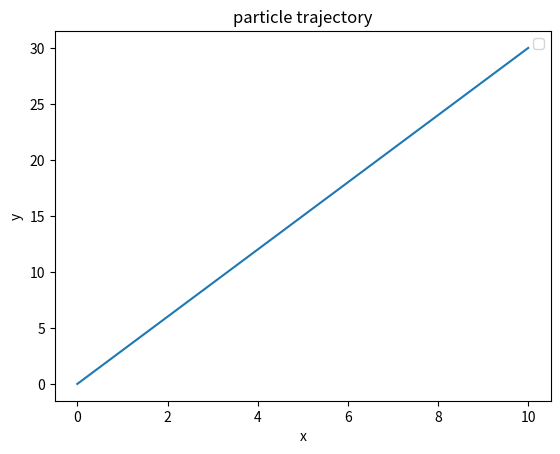
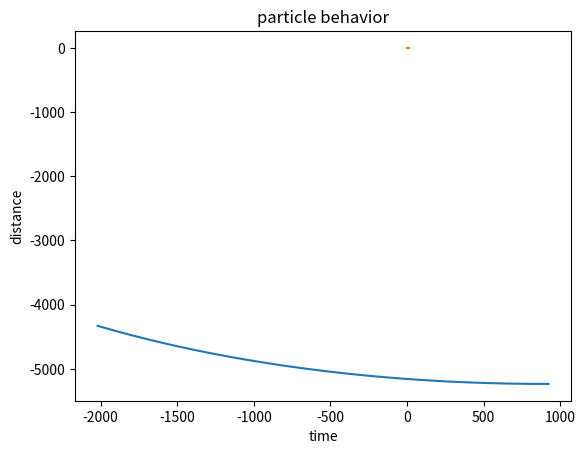

Here is the Python script that generated these plots, in order:
# -*- coding: utf-8 -*-
"""
Created on Thu Jan 23 15:53:15 2020

[redacted]
"""
# Physics Project

# Make everything 2d
# Two distance variables (x,y)

#x = vx*time + x0 <- x0 = 0
#y = vy*time + y0 <- y0 = 0
# RNG for y position

import random
import matplotlib.pyplot as plt
import numpy as np # How to draw spirals

class Particles:
    def __init__(self, charge, velocity, trajectories=None):
        """
        Initializes the Particle class
        """
        self.charge = charge
#        self.mass = mass
        self.velocity = velocity
        self.trajectories = trajectories

class Beam:
    def __init__(self, rad, leng, time, strength):
        self.rad = rad
        self.leng = leng
        self.time = time
        self.strength = strength
        
    def shoot_particles(self, particles):
        plt.figure("particle trajectory")
        plt.title("particle trajectory")
        time = np.linspace(0, self.time, 10)
        for particle in particles:
            plt.plot(time, particle.velocity*time)
            plt.xlabel('x')
            plt.ylabel('y')
        plt.legend()
        plt.show()
    
    def particle_behavior(self, particles):
        plt.figure("particle behavior")
        plt.title("particle behavior")
        theta = np.radians(np.linspace(1000,random.randint(90,1440)*5,1000))
        r = theta**3
        x_2 = r*np.cos(theta)
        y_2 = r*np.sin(theta)
        time = np.linspace(0, self.time, 1000)
        for particle in particles: #Use random number generator
            plt.xlabel('time')
            plt.plot(x_2,y_2)
            plt.plot(time, np.piecewise(time, [time == 2, time != 2], [0, 1]))

            plt.ylabel('distance')
            plt.show()
        
#time, np.piecewise(r, [x_2, y_2], [0, 1]
#    self.strength*particle.velocity*np.sin(time)
part_list = [Particles(i+1,3) for i in range(1)] # Use RNG to determine starting position

Bm = Beam(10, 10, 10, 14)
Bm.shoot_particles(part_list)
Bm.particle_behavior(part_list)